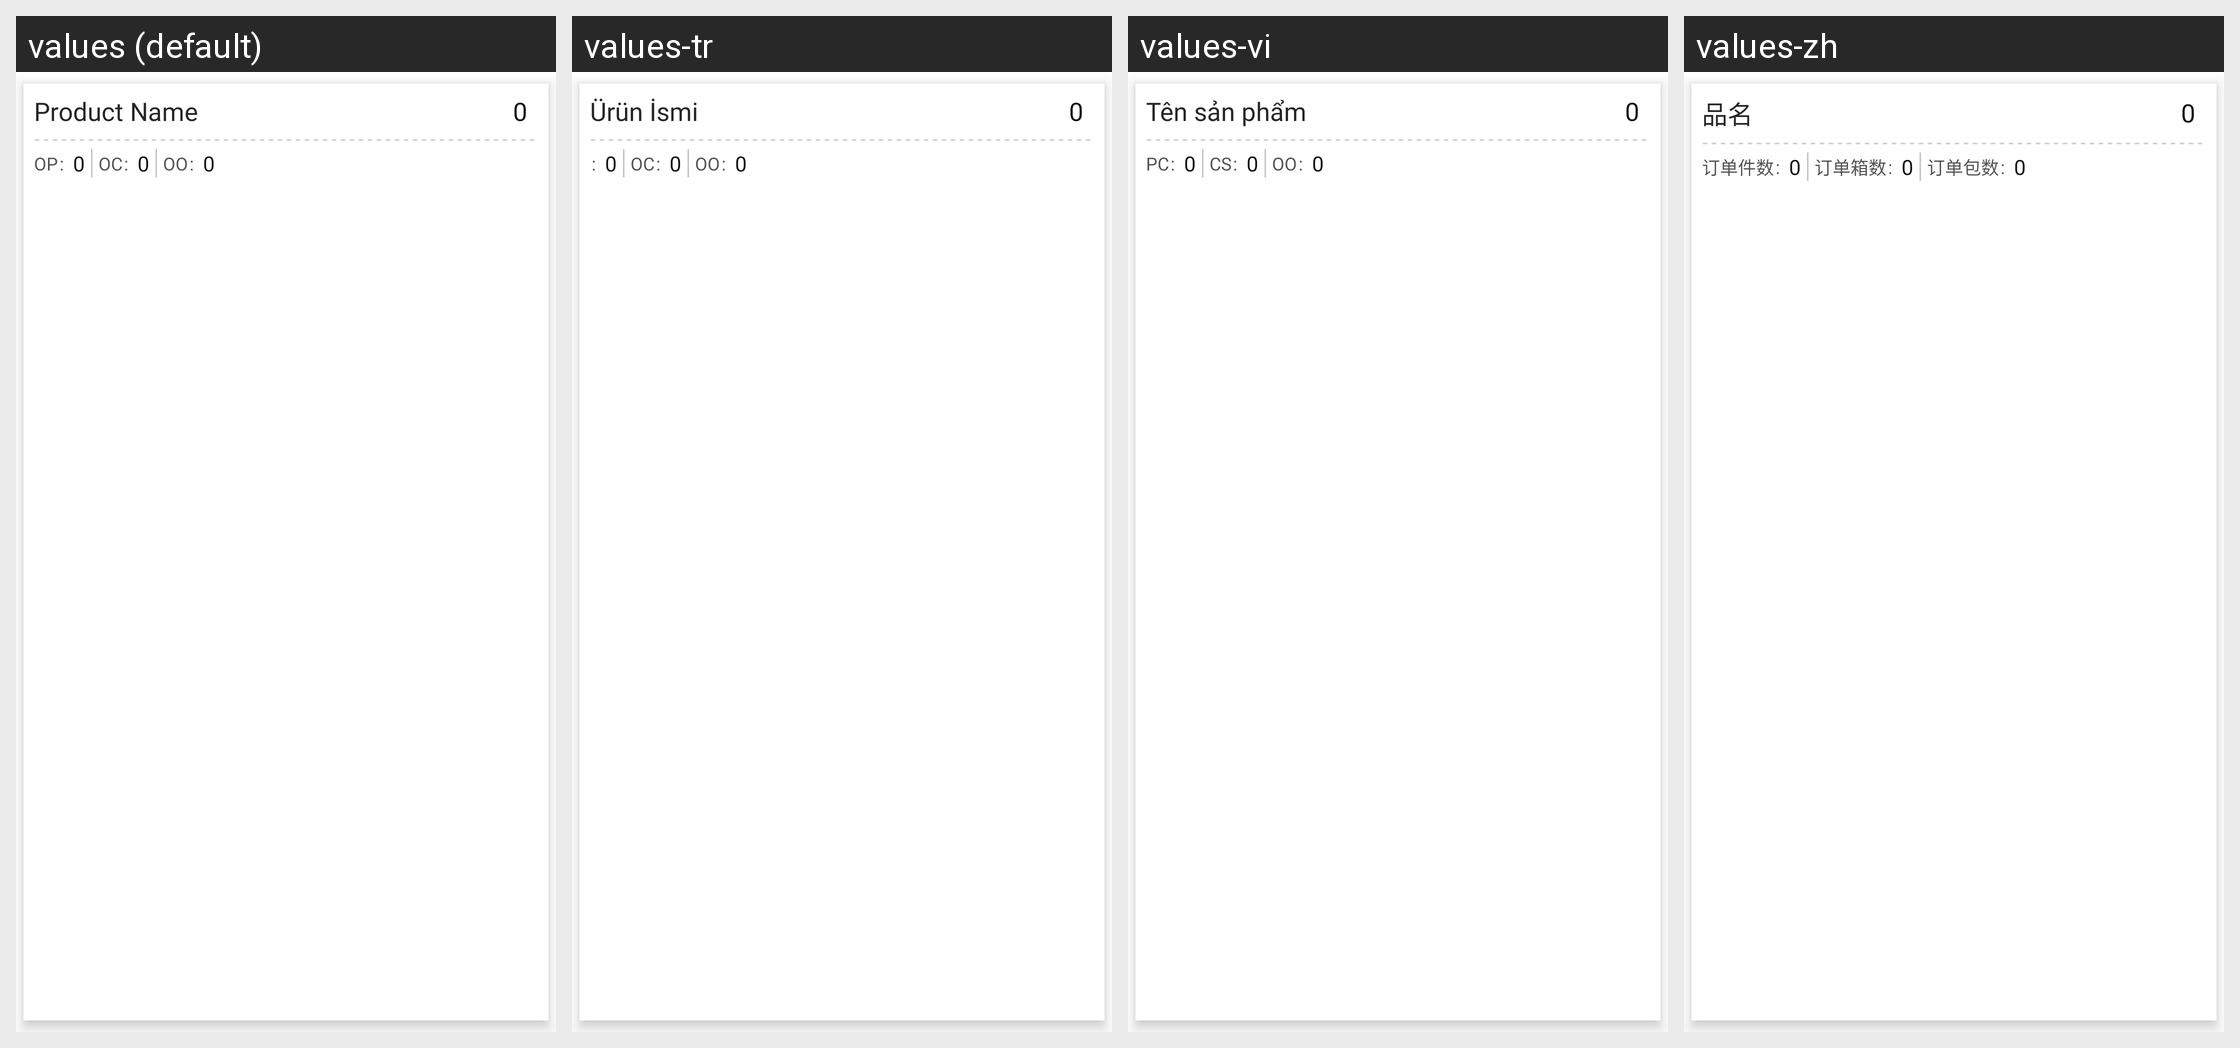

Here is an Android app screen in its default locale and in the app's own translations. Write out the translated-string differences for the strings that appear on this screen.
Android screen res/layout/batch_allocation_row.xml rendered under 4 locales, left to right: values (default), values-tr, values-vi, values-zh. Device: Nexus 5 (rendered at 1080×1920; each locale shown at half size, 540×960, under a caption strip naming it); theme MVPTheme.Blue.
Other locales in the repository, not shown: values-ar, values-es, values-fr, values-in, values-lo, values-th.
Strings drawn on this screen, with the default value and each locale's value (text and hints the layout hard-codes, and strings that could not be matched under every locale, appear in the picture but are not listed):

product_name
  values: Product Name
  values-tr: Ürün İsmi
  values-vi: Tên sản phẩm
  values-zh: 品名

zero
  values: 0
  values-tr: 0  [not translated; the default value is used]
  values-vi: 0  [not translated; the default value is used]
  values-zh: 0  [not translated; the default value is used]

item_case
  values: OC
  values-tr: OC
  values-vi: CS
  values-zh: 订单箱数

item_outer
  values: OO
  values-tr: OO
  values-vi: OO
  values-zh: 订单包数
